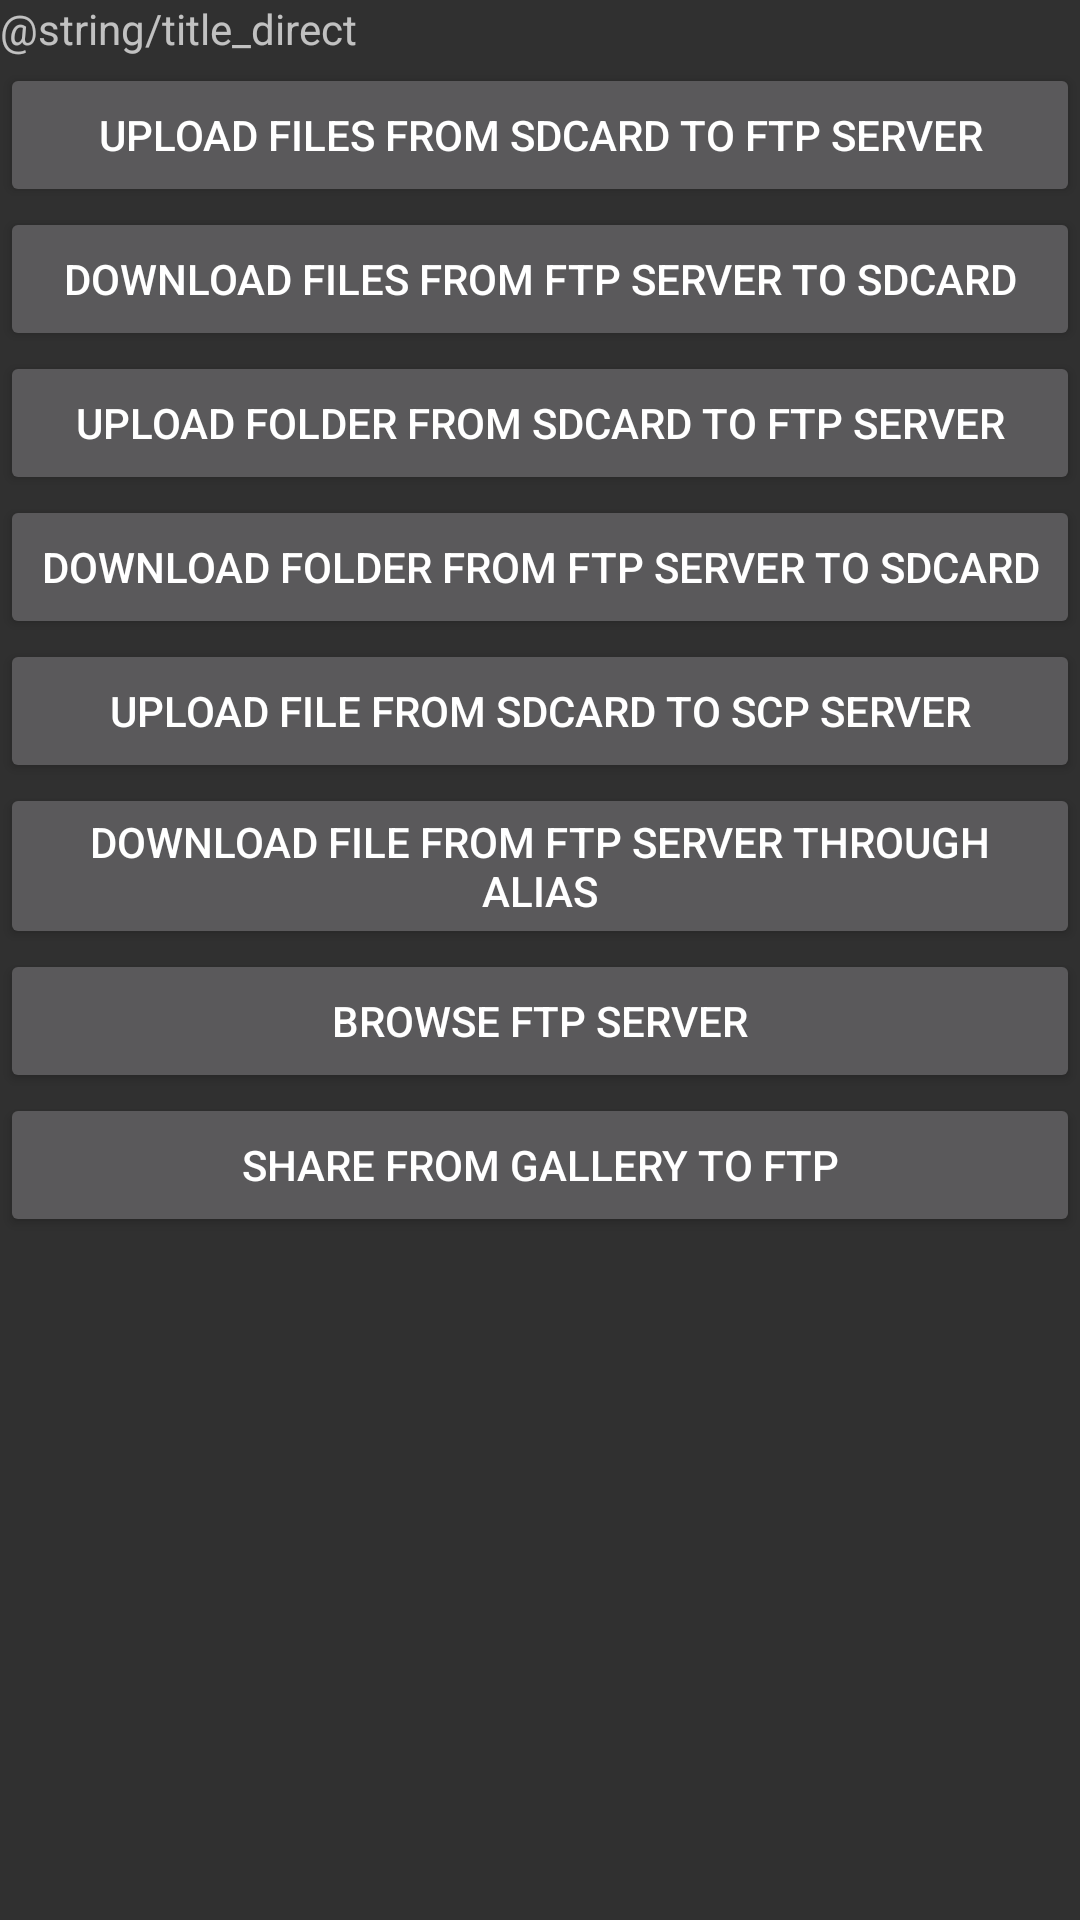

Write the Android layout XML for this screen, with the resource values it uses.
<!-- AndroidManifest.xml: application theme Theme.AppCompat.NoActionBar -->
<!-- res/layout/main.xml -->
<?xml version="1.0" encoding="utf-8"?>
<LinearLayout xmlns:android="http://schemas.android.com/apk/res/android"
    android:orientation="vertical"
    android:layout_width="fill_parent"
    android:layout_height="fill_parent"
    >
    
<TextView  
    android:layout_width="fill_parent" 
    android:layout_height="wrap_content" 
    android:text="@string/title_direct"
    android:layout_marginBottom="6px"
    />
 
 <Button
    android:id="@+id/button_upload_files_id" 
    android:layout_width="fill_parent" 
    android:layout_height="wrap_content" 
    android:text="Upload files from SDCard to FTP server"
    />

 <Button
    android:id="@+id/button_download_files_id" 
    android:layout_width="fill_parent" 
    android:layout_height="wrap_content" 
    android:text="Download files from FTP server to SDCard"
    />
    
 <Button
    android:id="@+id/button_upload_folder_id" 
    android:layout_width="fill_parent" 
    android:layout_height="wrap_content" 
    android:text="Upload folder from SDCard to FTP server"
    />           

 <Button
    android:id="@+id/button_download_folder_id" 
    android:layout_width="fill_parent" 
    android:layout_height="wrap_content" 
    android:text="Download folder from FTP server to SDCard"
    /> 

 <Button
    android:id="@+id/button_upload_file_scp_id" 
    android:layout_width="fill_parent" 
    android:layout_height="wrap_content" 
    android:text="Upload file from SDCard to SCP server"
    /> 
    
 <Button
    android:id="@+id/button_download_file_alias_id" 
    android:layout_width="fill_parent" 
    android:layout_height="wrap_content" 
    android:text="Download file from FTP server through alias"
    /> 
   
 <Button
    android:id="@+id/button_explorer_id" 
    android:layout_width="fill_parent" 
    android:layout_height="wrap_content" 
    android:text="Browse FTP server"
    />   
        
 <Button
    android:id="@+id/button_share_id" 
    android:layout_width="fill_parent" 
    android:layout_height="wrap_content" 
    android:text="Share from gallery to FTP"
    /> 
          
</LinearLayout>
<!-- resources referenced by this layout -->
<resources>

</resources>
